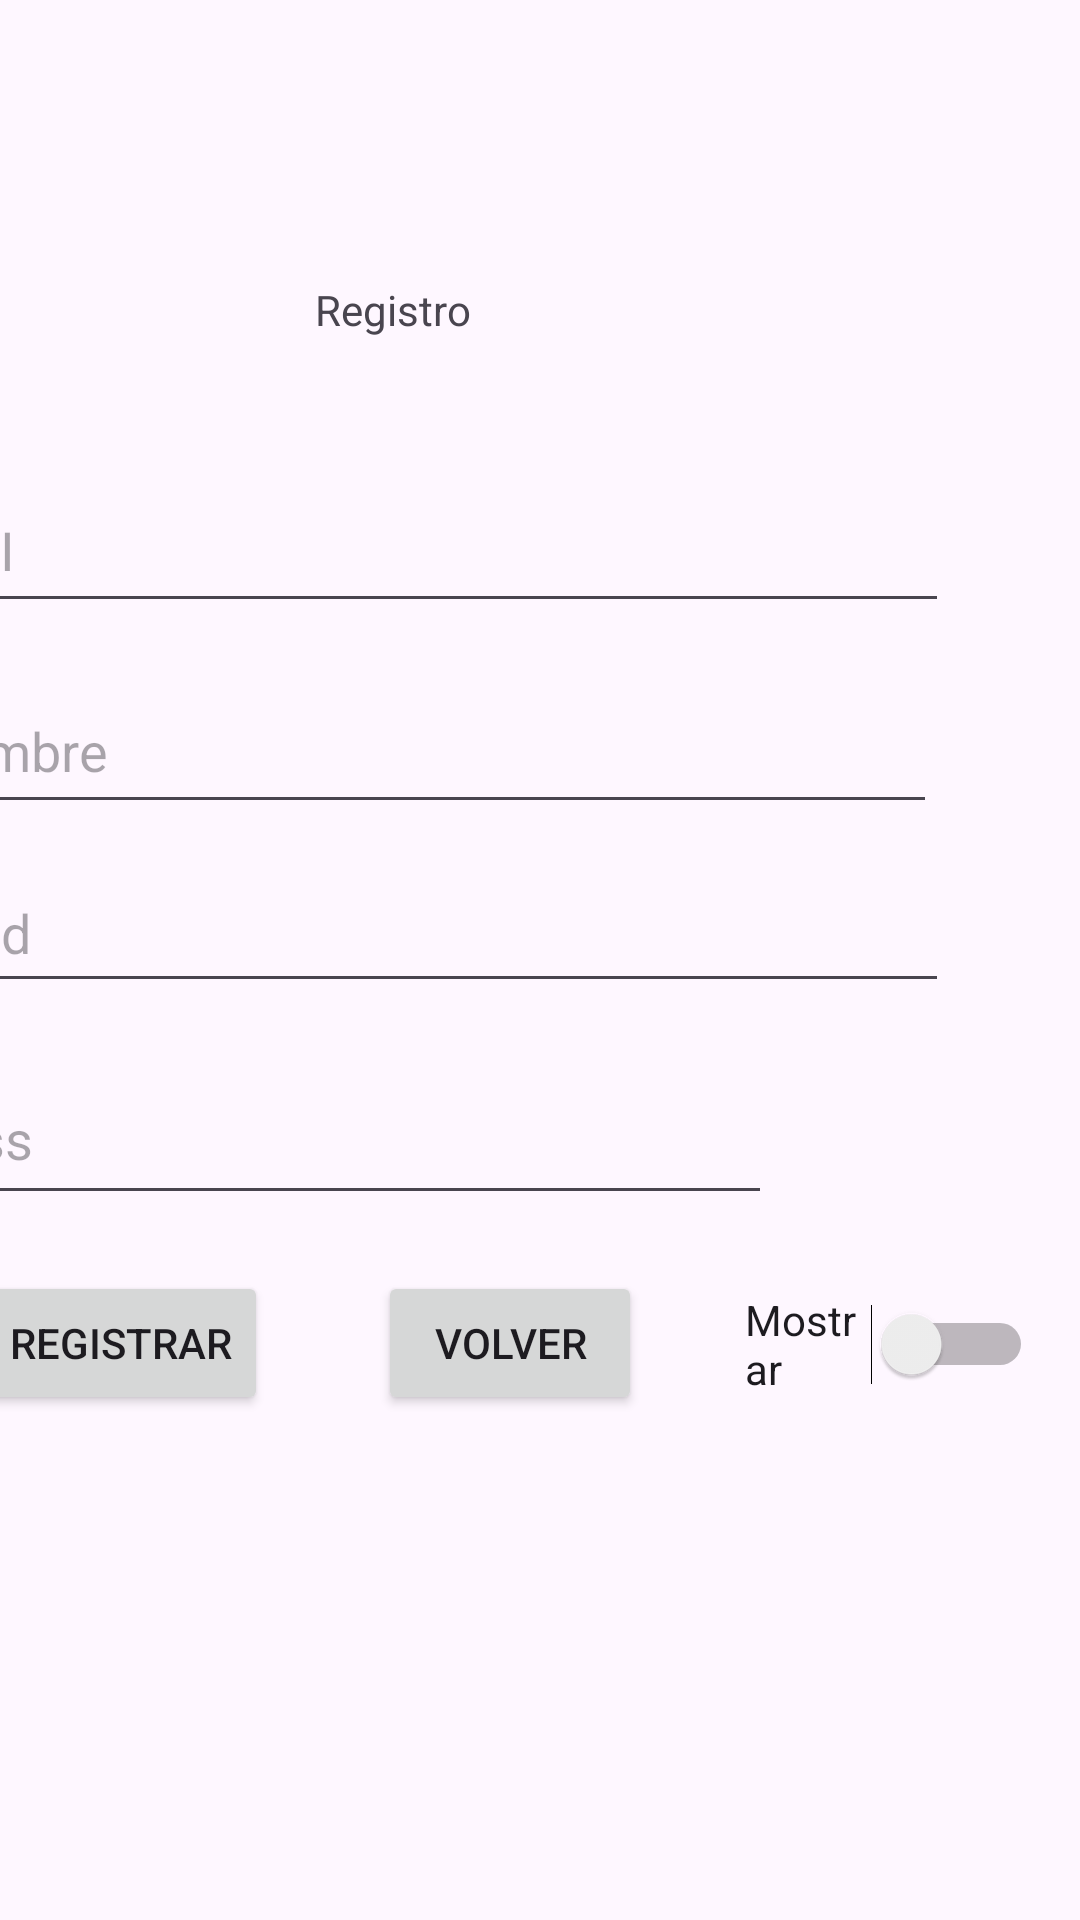

Produce the Android XML layout that renders to this screen, including the resource entries it uses.
<!-- AndroidManifest.xml: application theme Theme.MyEncuestaApp -->
<!-- res/layout/activity_ventana_registro.xml -->
<?xml version="1.0" encoding="utf-8"?>
<androidx.constraintlayout.widget.ConstraintLayout xmlns:android="http://schemas.android.com/apk/res/android"
    xmlns:app="http://schemas.android.com/apk/res-auto"
    xmlns:tools="http://schemas.android.com/tools"
    android:id="@+id/main"
    android:layout_width="match_parent"
    android:layout_height="match_parent"
    tools:context=".VentanaRegistro">

    <androidx.constraintlayout.widget.ConstraintLayout
        android:layout_width="416dp"
        android:layout_height="692dp"
        app:layout_constraintBottom_toBottomOf="parent"
        app:layout_constraintEnd_toEndOf="parent"
        app:layout_constraintHorizontal_bias="1.0"
        app:layout_constraintStart_toStartOf="parent"
        app:layout_constraintTop_toTopOf="parent"
        app:layout_constraintVertical_bias="0.0">

        <com.google.android.material.textfield.TextInputEditText
            android:id="@+id/lblNombre2"
            android:layout_width="345dp"
            android:layout_height="52dp"
            android:hint="Nombre"
            app:layout_constraintBottom_toBottomOf="parent"
            app:layout_constraintEnd_toEndOf="parent"
            app:layout_constraintHorizontal_bias="0.322"
            app:layout_constraintStart_toStartOf="parent"
            app:layout_constraintTop_toTopOf="parent"
            app:layout_constraintVertical_bias="0.348" />

        <com.google.android.material.textfield.TextInputEditText
            android:id="@+id/lblDNI"
            android:layout_width="345dp"
            android:layout_height="52dp"
            android:hint="DNI"
            app:layout_constraintBottom_toBottomOf="parent"
            app:layout_constraintEnd_toEndOf="parent"
            app:layout_constraintHorizontal_bias="0.38"
            app:layout_constraintStart_toStartOf="parent"
            app:layout_constraintTop_toTopOf="parent"
            app:layout_constraintVertical_bias="0.243" />

        <EditText
            android:id="@+id/lblEdad"
            android:layout_width="350dp"
            android:layout_height="50dp"
            android:ems="10"
            android:hint="Edad"
            android:inputType="number"
            app:layout_constraintBottom_toBottomOf="parent"
            app:layout_constraintEnd_toEndOf="parent"
            app:layout_constraintHorizontal_bias="0.333"
            app:layout_constraintStart_toStartOf="parent"
            app:layout_constraintTop_toTopOf="parent"
            app:layout_constraintVertical_bias="0.443" />

        <Button
            android:id="@+id/btnVolver"
            android:layout_width="wrap_content"
            android:layout_height="wrap_content"
            android:text="Volver"
            app:layout_constraintBottom_toBottomOf="parent"
            app:layout_constraintEnd_toEndOf="parent"
            app:layout_constraintHorizontal_bias="0.554"
            app:layout_constraintStart_toStartOf="parent"
            app:layout_constraintTop_toTopOf="parent"
            app:layout_constraintVertical_bias="0.658" />

        <Button
            android:id="@+id/btnRegistrar"
            android:layout_width="wrap_content"
            android:layout_height="wrap_content"
            android:text="Registrar"
            app:layout_constraintBottom_toBottomOf="parent"
            app:layout_constraintEnd_toEndOf="parent"
            app:layout_constraintHorizontal_bias="0.148"
            app:layout_constraintStart_toStartOf="parent"
            app:layout_constraintTop_toTopOf="parent"
            app:layout_constraintVertical_bias="0.658" />

        <ImageView
            android:id="@+id/imgRegistro"
            android:layout_width="100dp"
            android:layout_height="104dp"
            app:layout_constraintBottom_toBottomOf="parent"
            app:layout_constraintEnd_toEndOf="parent"
            app:layout_constraintHorizontal_bias="0.165"
            app:layout_constraintStart_toStartOf="parent"
            app:layout_constraintTop_toTopOf="parent"
            app:layout_constraintVertical_bias="0.088"
            tools:srcCompat="@tools:sample/avatars" />

        <TextView
            android:id="@+id/txtRegist"
            android:layout_width="95dp"
            android:layout_height="36dp"
            android:text="Registro"
            app:layout_constraintBottom_toBottomOf="parent"
            app:layout_constraintEnd_toEndOf="parent"
            app:layout_constraintHorizontal_bias="0.501"
            app:layout_constraintStart_toStartOf="parent"
            app:layout_constraintTop_toTopOf="parent"
            app:layout_constraintVertical_bias="0.143" />

        <EditText
            android:id="@+id/lblPass"
            android:layout_width="290dp"
            android:layout_height="54dp"
            android:ems="10"
            android:hint="Pass"
            android:inputType="textPassword"
            app:layout_constraintBottom_toBottomOf="parent"
            app:layout_constraintEnd_toEndOf="parent"
            app:layout_constraintHorizontal_bias="0.182"
            app:layout_constraintStart_toStartOf="parent"
            app:layout_constraintTop_toTopOf="parent"
            app:layout_constraintVertical_bias="0.55" />

        <Switch
            android:id="@+id/switch1"
            android:layout_width="96dp"
            android:layout_height="48dp"
            android:layout_marginStart="304dp"
            android:layout_marginTop="424dp"
            android:text="Mostrar"
            app:layout_constraintStart_toStartOf="parent"
            app:layout_constraintTop_toTopOf="parent" />

    </androidx.constraintlayout.widget.ConstraintLayout>
</androidx.constraintlayout.widget.ConstraintLayout>
<!-- resources referenced by this layout -->
<resources>
  <style name="Theme.MyEncuestaApp" parent="Base.Theme.MyEncuestaApp" />
  <style name="Base.Theme.MyEncuestaApp" parent="Theme.Material3.DayNight.NoActionBar">
          
          
      </style>
</resources>
